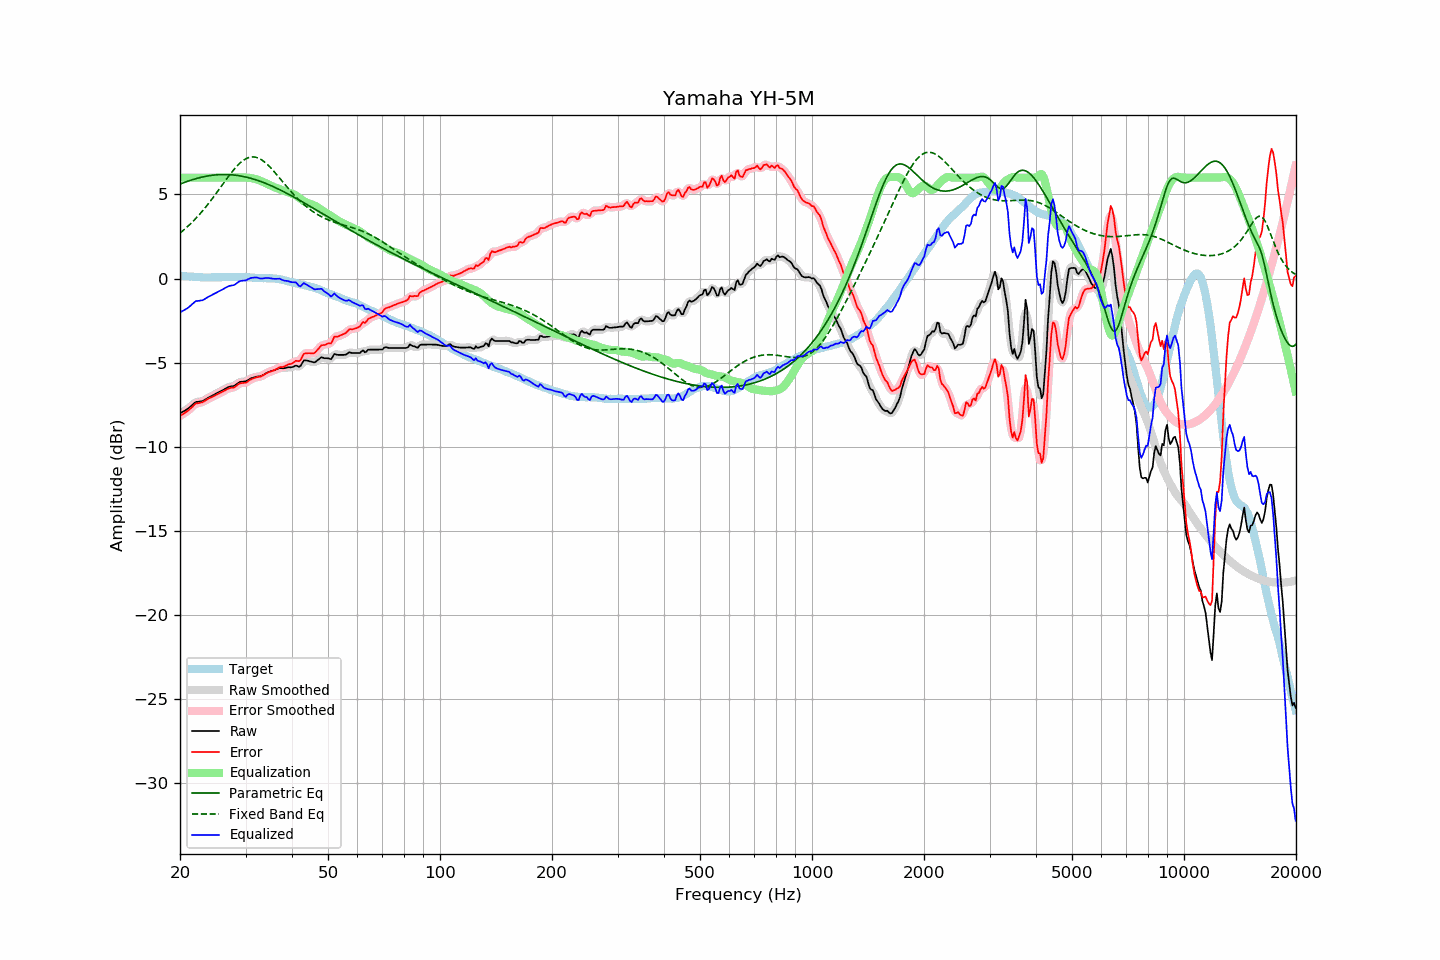

Values plotted in this chart, from the file beside it:
frequency, raw, error, smoothed, error_smoothed, equalization, parametric_eq, fixed_band_eq, equalized_raw, equalized_smoothed, target
20.00, -8.02, -8.19, -8.02, -8.18, 6.00, 5.62, 2.70, -2.02, -2.02, 0.16
20.20, -7.96, -8.12, -7.97, -8.12, 6.00, 5.65, 2.78, -1.96, -1.97, 0.15
20.40, -7.91, -8.06, -7.92, -8.06, 6.00, 5.69, 2.86, -1.91, -1.92, 0.14
20.61, -7.86, -8.00, -7.86, -7.99, 6.00, 5.73, 2.94, -1.86, -1.86, 0.14
20.81, -7.80, -7.92, -7.80, -7.93, 6.00, 5.76, 3.03, -1.80, -1.80, 0.12
21.02, -7.74, -7.86, -7.74, -7.86, 6.00, 5.79, 3.11, -1.74, -1.74, 0.12
21.23, -7.66, -7.77, -7.66, -7.78, 6.00, 5.83, 3.20, -1.66, -1.66, 0.11
21.44, -7.57, -7.69, -7.58, -7.69, 6.00, 5.86, 3.30, -1.57, -1.58, 0.12
21.66, -7.50, -7.60, -7.49, -7.59, 6.00, 5.89, 3.39, -1.50, -1.49, 0.11
21.87, -7.40, -7.50, -7.41, -7.51, 6.00, 5.92, 3.49, -1.40, -1.41, 0.10
22.09, -7.34, -7.43, -7.36, -7.45, 6.00, 5.94, 3.59, -1.34, -1.36, 0.09
22.31, -7.33, -7.42, -7.33, -7.41, 6.00, 5.97, 3.69, -1.33, -1.33, 0.09
22.54, -7.32, -7.40, -7.32, -7.40, 6.00, 5.99, 3.80, -1.32, -1.32, 0.08
22.76, -7.30, -7.38, -7.31, -7.38, 6.00, 6.02, 3.91, -1.30, -1.31, 0.08
22.99, -7.29, -7.36, -7.28, -7.35, 6.00, 6.04, 4.02, -1.29, -1.28, 0.07
23.22, -7.24, -7.30, -7.24, -7.30, 6.00, 6.06, 4.13, -1.24, -1.24, 0.06
23.45, -7.18, -7.25, -7.19, -7.25, 6.00, 6.08, 4.25, -1.18, -1.19, 0.06
23.69, -7.13, -7.18, -7.13, -7.18, 6.00, 6.10, 4.37, -1.13, -1.13, 0.05
23.92, -7.07, -7.13, -7.07, -7.13, 6.00, 6.11, 4.49, -1.07, -1.07, 0.05
24.16, -7.02, -7.09, -7.02, -7.09, 6.00, 6.13, 4.61, -1.02, -1.02, 0.06
24.40, -6.97, -7.05, -6.97, -7.04, 6.00, 6.14, 4.74, -0.97, -0.97, 0.07
24.65, -6.93, -7.00, -6.92, -7.00, 6.00, 6.15, 4.87, -0.93, -0.92, 0.07
24.89, -6.87, -6.94, -6.87, -6.95, 6.00, 6.16, 5.00, -0.87, -0.87, 0.07
25.14, -6.82, -6.89, -6.82, -6.89, 6.00, 6.17, 5.13, -0.82, -0.82, 0.07
25.39, -6.77, -6.84, -6.77, -6.84, 6.00, 6.18, 5.26, -0.77, -0.77, 0.07
25.65, -6.72, -6.79, -6.73, -6.80, 6.00, 6.18, 5.39, -0.72, -0.73, 0.07
25.91, -6.68, -6.75, -6.67, -6.75, 6.00, 6.19, 5.53, -0.68, -0.67, 0.08
26.16, -6.62, -6.71, -6.62, -6.70, 6.00, 6.19, 5.66, -0.62, -0.62, 0.09
26.43, -6.57, -6.65, -6.57, -6.65, 6.00, 6.19, 5.79, -0.57, -0.57, 0.09
26.69, -6.51, -6.60, -6.51, -6.60, 6.00, 6.19, 5.92, -0.51, -0.51, 0.08
26.96, -6.47, -6.55, -6.47, -6.55, 6.00, 6.18, 6.05, -0.47, -0.47, 0.08
27.23, -6.44, -6.52, -6.44, -6.52, 6.00, 6.18, 6.18, -0.44, -0.44, 0.08
27.50, -6.41, -6.50, -6.42, -6.51, 6.00, 6.17, 6.30, -0.41, -0.42, 0.08
27.77, -6.40, -6.49, -6.40, -6.49, 6.00, 6.16, 6.42, -0.40, -0.40, 0.09
28.05, -6.37, -6.46, -6.36, -6.45, 6.00, 6.15, 6.53, -0.37, -0.36, 0.09
28.33, -6.30, -6.38, -6.30, -6.39, 6.00, 6.14, 6.64, -0.30, -0.30, 0.08
28.62, -6.24, -6.31, -6.24, -6.32, 6.00, 6.13, 6.74, -0.24, -0.24, 0.08
28.90, -6.16, -6.25, -6.18, -6.26, 6.00, 6.11, 6.84, -0.16, -0.18, 0.09
29.19, -6.14, -6.23, -6.15, -6.23, 6.00, 6.10, 6.92, -0.14, -0.14, 0.08
29.48, -6.13, -6.22, -6.13, -6.22, 6.01, 6.08, 7.00, -0.13, -0.13, 0.08
29.78, -6.12, -6.21, -6.13, -6.21, 6.01, 6.06, 7.07, -0.12, -0.12, 0.08
30.08, -6.11, -6.20, -6.10, -6.18, 6.00, 6.04, 7.12, -0.11, -0.10, 0.09
30.38, -6.06, -6.13, -6.06, -6.14, 6.00, 6.01, 7.17, -0.06, -0.06, 0.08
30.68, -6.00, -6.07, -6.01, -6.08, 5.99, 5.99, 7.20, -0.02, -0.02, 0.07
30.99, -5.95, -6.01, -5.95, -6.01, 5.98, 5.96, 7.22, 0.03, 0.02, 0.06
31.30, -5.92, -5.97, -5.91, -5.97, 5.96, 5.94, 7.23, 0.04, 0.05, 0.05
31.61, -5.88, -5.94, -5.88, -5.93, 5.94, 5.91, 7.23, 0.06, 0.06, 0.05
31.93, -5.86, -5.89, -5.86, -5.90, 5.92, 5.88, 7.21, 0.06, 0.06, 0.04
32.24, -5.83, -5.87, -5.84, -5.87, 5.89, 5.85, 7.19, 0.05, 0.05, 0.04
32.57, -5.82, -5.85, -5.83, -5.85, 5.85, 5.81, 7.15, 0.03, 0.03, 0.02
32.89, -5.81, -5.84, -5.81, -5.83, 5.81, 5.78, 7.10, -0.00, 0.01, 0.02
33.22, -5.77, -5.79, -5.77, -5.79, 5.77, 5.74, 7.04, -0.00, -0.00, 0.02
33.55, -5.72, -5.74, -5.72, -5.74, 5.73, 5.71, 6.98, 0.01, 0.01, 0.02
33.89, -5.66, -5.69, -5.67, -5.69, 5.69, 5.67, 6.90, 0.03, 0.02, 0.02
34.23, -5.61, -5.63, -5.62, -5.63, 5.65, 5.63, 6.81, 0.03, 0.03, 0.01
34.57, -5.57, -5.58, -5.57, -5.58, 5.60, 5.59, 6.72, 0.03, 0.03, 0.01
34.92, -5.54, -5.54, -5.54, -5.54, 5.55, 5.55, 6.63, 0.02, 0.02, 0.01
35.27, -5.51, -5.52, -5.51, -5.51, 5.51, 5.51, 6.52, 0.00, 0.00, 0.01
35.62, -5.47, -5.47, -5.47, -5.48, 5.46, 5.47, 6.42, -0.01, -0.01, -0.00
35.97, -5.44, -5.44, -5.44, -5.44, 5.42, 5.42, 6.31, -0.02, -0.02, -0.00
... 635 more rows
